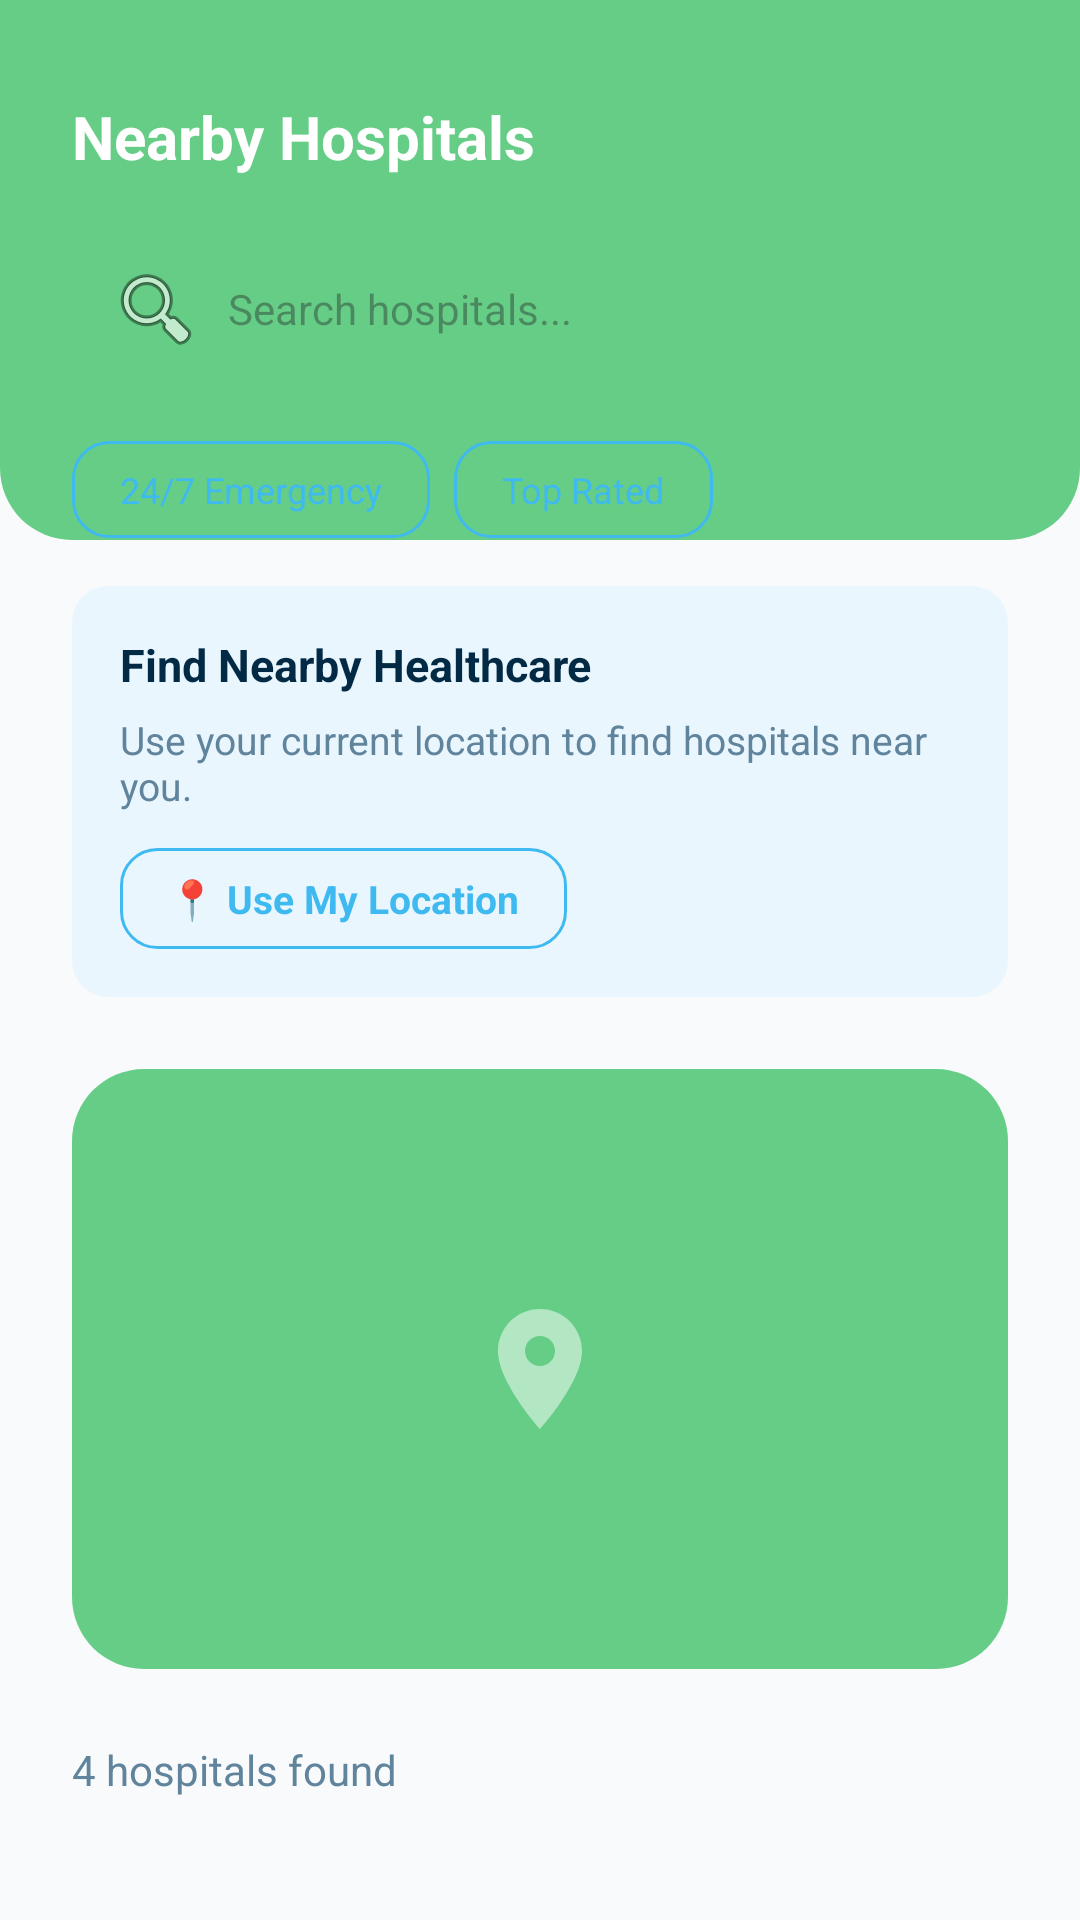

Android layout source for this screen:
<!-- AndroidManifest.xml: application theme Theme.SymptoCareAppFrontend -->
<!-- res/layout/fragment_hospitals.xml -->
<?xml version="1.0" encoding="utf-8"?>
<androidx.core.widget.NestedScrollView xmlns:android="http://schemas.android.com/apk/res/android"
    xmlns:app="http://schemas.android.com/apk/res-auto"
    android:layout_width="match_parent"
    android:layout_height="match_parent"
    android:background="@color/bg_gray"
    android:fillViewport="true">

    <androidx.constraintlayout.widget.ConstraintLayout
        android:layout_width="match_parent"
        android:layout_height="wrap_content">

        
        <View
            android:id="@+id/headerBg"
            android:layout_width="0dp"
            android:layout_height="180dp"
            android:background="@drawable/bg_top_header_green"
            app:layout_constraintEnd_toEndOf="parent"
            app:layout_constraintStart_toStartOf="parent"
            app:layout_constraintTop_toTopOf="parent" />

        <TextView
            android:id="@+id/tvHeaderTitle"
            android:layout_width="wrap_content"
            android:layout_height="wrap_content"
            android:layout_marginStart="24dp"
            android:layout_marginTop="32dp"
            android:text="@string/nearby_hospitals"
            android:textColor="@color/white"
            android:textSize="20sp"
            android:textStyle="bold"
            app:layout_constraintStart_toStartOf="parent"
            app:layout_constraintTop_toTopOf="parent" />

        <EditText
            android:id="@+id/etSearch"
            android:layout_width="0dp"
            android:layout_height="wrap_content"
            android:layout_marginHorizontal="24dp"
            android:layout_marginTop="16dp"
            android:background="@drawable/bg_card_white"
            android:drawableStart="@android:drawable/ic_menu_search"
            android:drawablePadding="8dp"
            android:hint="@string/search_hospitals"
            android:padding="12dp"
            android:textSize="14sp"
            app:layout_constraintEnd_toEndOf="parent"
            app:layout_constraintStart_toStartOf="parent"
            app:layout_constraintTop_toBottomOf="@+id/tvHeaderTitle" />

        
        <HorizontalScrollView
            android:id="@+id/scrollHospitalFilters"
            android:layout_width="match_parent"
            android:layout_height="wrap_content"
            android:layout_marginTop="16dp"
            android:clipToPadding="false"
            android:paddingHorizontal="24dp"
            android:scrollbars="none"
            app:layout_constraintTop_toBottomOf="@+id/etSearch">

            <LinearLayout
                android:layout_width="wrap_content"
                android:layout_height="wrap_content"
                android:orientation="horizontal">

                <TextView
                    android:id="@+id/filterEmergency"
                    android:layout_width="wrap_content"
                    android:layout_height="wrap_content"
                    android:layout_marginEnd="8dp"
                    android:background="@drawable/bg_button_outline_blue"
                    android:paddingHorizontal="16dp"
                    android:paddingVertical="8dp"
                    android:text="24/7 Emergency"
                    android:textColor="@color/primary_blue"
                    android:textSize="12sp" />

                <TextView
                    android:id="@+id/filterTopRated"
                    android:layout_width="wrap_content"
                    android:layout_height="wrap_content"
                    android:layout_marginEnd="8dp"
                    android:background="@drawable/bg_button_outline_blue"
                    android:paddingHorizontal="16dp"
                    android:paddingVertical="8dp"
                    android:text="Top Rated"
                    android:textColor="@color/primary_blue"
                    android:textSize="12sp" />
            </LinearLayout>
        </HorizontalScrollView>

        
        <androidx.cardview.widget.CardView
            android:id="@+id/cardLocation"
            android:layout_width="match_parent"
            android:layout_height="wrap_content"
            android:layout_marginHorizontal="24dp"
            android:layout_marginTop="16dp"
            app:cardCornerRadius="12dp"
            app:cardElevation="0dp"
            app:cardBackgroundColor="@color/location_box_bg"
            app:layout_constraintTop_toBottomOf="@+id/scrollHospitalFilters">

            <LinearLayout
                android:layout_width="match_parent"
                android:layout_height="wrap_content"
                android:orientation="vertical"
                android:padding="16dp">

                <TextView
                    android:id="@+id/tvLocationTitle"
                    android:layout_width="wrap_content"
                    android:layout_height="wrap_content"
                    android:text="Find Nearby Healthcare"
                    android:textColor="@color/text_title"
                    android:textSize="15sp"
                    android:textStyle="bold" />

                <TextView
                    android:id="@+id/tvLocationDesc"
                    android:layout_width="match_parent"
                    android:layout_height="wrap_content"
                    android:layout_marginTop="6dp"
                    android:text="Use your current location to find hospitals near you."
                    android:textColor="@color/text_desc"
                    android:textSize="13sp" />

                <TextView
                    android:id="@+id/btnLocationAction"
                    android:layout_width="wrap_content"
                    android:layout_height="wrap_content"
                    android:layout_marginTop="12dp"
                    android:background="@drawable/bg_button_outline_blue"
                    android:paddingHorizontal="16dp"
                    android:paddingVertical="8dp"
                    android:text="📍 Use My Location"
                    android:textColor="@color/primary_blue"
                    android:textSize="13sp"
                    android:textStyle="bold"
                    android:clickable="true"
                    android:focusable="true"/>
            </LinearLayout>
        </androidx.cardview.widget.CardView>

        
        <FrameLayout
            android:id="@+id/mapArea"
            android:layout_width="0dp"
            android:layout_height="200dp"
            android:layout_marginHorizontal="24dp"
            android:layout_marginTop="24dp"
            android:background="@drawable/bg_green_map_placeholder"
            app:layout_constraintEnd_toEndOf="parent"
            app:layout_constraintStart_toStartOf="parent"
            app:layout_constraintTop_toBottomOf="@+id/cardLocation">
            
            <ImageView
                android:layout_width="48dp"
                android:layout_height="48dp"
                android:layout_gravity="center"
                android:src="@drawable/ic_location_pin"
                app:tint="#80FFFFFF" />
        </FrameLayout>

        
        <TextView
            android:id="@+id/tvHospitalsFound"
            android:layout_width="wrap_content"
            android:layout_height="wrap_content"
            android:layout_marginStart="24dp"
            android:layout_marginTop="24dp"
            android:text="@string/hospitals_found"
            android:textColor="@color/text_desc"
            android:textSize="14sp"
            app:layout_constraintStart_toStartOf="parent"
            app:layout_constraintTop_toBottomOf="@+id/mapArea" />

        
        <androidx.recyclerview.widget.RecyclerView
            android:nestedScrollingEnabled="false"
            android:id="@+id/rvHospitals"
            android:layout_width="0dp"
            android:layout_height="wrap_content"
            android:layout_marginHorizontal="24dp"
            android:layout_marginTop="16dp"
            android:clipToPadding="false"
            android:paddingBottom="24dp"
                        app:layout_constraintEnd_toEndOf="parent"
            app:layout_constraintStart_toStartOf="parent"
            app:layout_constraintTop_toBottomOf="@+id/tvHospitalsFound" />
    </androidx.constraintlayout.widget.ConstraintLayout>
</androidx.core.widget.NestedScrollView>
<!-- resources referenced by this layout -->
<resources>
  <color name="bg_gray">#F8FAFC</color>
  <color name="location_box_bg">#E9F6FE</color>
  <color name="primary_blue">#3FBAF1</color>
  <color name="text_desc">#61849D</color>
  <color name="text_title">#032A44</color>
  <color name="white">#FFFFFFFF</color>
  <!-- drawable bg_button_outline_blue (drawable) -->
  <?xml version="1.0" encoding="utf-8"?>
  <shape xmlns:android="http://schemas.android.com/apk/res/android"
      android:shape="rectangle">
      <solid android:color="@android:color/transparent" />
      <stroke android:width="1dp" android:color="@color/primary_blue" />
      <corners android:radius="12dp" />
  </shape>
  <!-- drawable bg_green_map_placeholder (drawable) -->
  <?xml version="1.0" encoding="utf-8"?>
  <shape xmlns:android="http://schemas.android.com/apk/res/android"
      android:shape="rectangle">
      <solid android:color="@color/map_green" />
      <corners android:radius="24dp" />
  </shape>
  <!-- drawable bg_top_header_green (drawable) -->
  <?xml version="1.0" encoding="utf-8"?>
  <shape xmlns:android="http://schemas.android.com/apk/res/android"
      android:shape="rectangle">
      <solid android:color="@color/map_green" />
      <corners
          android:bottomLeftRadius="24dp"
          android:bottomRightRadius="24dp" />
  </shape>
  <!-- drawable ic_location_pin (drawable) -->
  <vector xmlns:android="http://schemas.android.com/apk/res/android"
      android:width="24dp"
      android:height="24dp"
      android:viewportWidth="24"
      android:viewportHeight="24">
    <path
        android:fillColor="#ffffff"
        android:pathData="M12,2C8.13,2 5,5.13 5,9c0,5.25 7,13 7,13s7,-7.75 7,-13C19,5.13 15.87,2 12,2zM12,11.5c-1.38,0 -2.5,-1.12 -2.5,-2.5s1.12,-2.5 2.5,-2.5s2.5,1.12 2.5,2.5S13.38,11.5 12,11.5z"/>
  </vector>
  <string name="hospitals_found">4 hospitals found</string>
  <string name="nearby_hospitals">Nearby Hospitals</string>
  <string name="search_hospitals">Search hospitals...</string>
  <style name="Theme.SymptoCareAppFrontend" parent="Base.Theme.SymptoCareAppFrontend" />
  <color name="map_green">#66CD86</color>
  <style name="Base.Theme.SymptoCareAppFrontend" parent="Theme.Material3.DayNight.NoActionBar">
          
          
      </style>
</resources>
